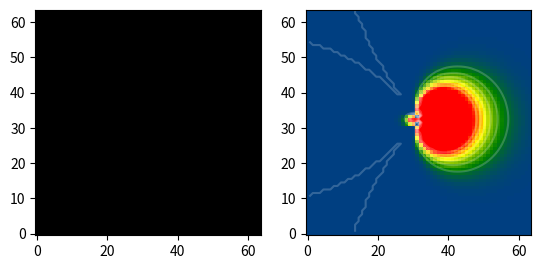

Python code for this plot:
import numpy as np
import matplotlib.pyplot as plt
from matplotlib.animation import FuncAnimation
from matplotlib.colors import LinearSegmentedColormap
from scipy.ndimage import distance_transform_edt
import os

# Mocking data if not present
H, W = 64, 64
binary_map = np.ones((H, W))
static_dist = np.full((H, W), 10.0)
static_risk = np.zeros((H, W))

NUM_OBSTACLES = 3
TOTAL_STEPS = 5
SIGMA_DYNAMIC = 4.0
ALPHA_DYNAMIC = 1.5

DIRECTIONS = np.array([[0, 2], [2, 0], [0, -2], [-2, 0]])
obs_positions = [np.array([32.0, 32.0]) for _ in range(NUM_OBSTACLES)]
obs_velocities = [DIRECTIONS[0] for _ in range(NUM_OBSTACLES)]

colors = ["blue", "green", "yellow", "red"]
risk_cmap = LinearSegmentedColormap.from_list("risk_map", colors)

def compute_dynamic_risk(obs_pos, obs_vel, H, W, sigma, alpha):
    grid = np.zeros((H, W))
    grid[int(obs_pos[0]), int(obs_pos[1])] = 1
    dyn_dist = distance_transform_edt(1 - grid)
    xs, ys = np.meshgrid(np.arange(W), np.arange(H))
    dx, dy = xs - obs_pos[1], ys - obs_pos[0]
    vel_norm = np.linalg.norm(obs_vel) + 1e-6
    d_norm   = np.sqrt(dx**2 + dy**2) + 1e-6
    cos_theta = (dx * obs_vel[1] + dy * obs_vel[0]) / (vel_norm * d_norm)
    w = 1 + alpha * cos_theta
    dir_dist = dyn_dist / w
    risk = np.exp(-(dir_dist**2) / (2 * sigma**2))
    return (risk - risk.min()) / (risk.max() - risk.min() + 1e-8)

def compute_total_risk(obs_positions, obs_velocities, static_risk, H, W):
    total = static_risk.copy()
    for pos, vel in zip(obs_positions, obs_velocities):
        total = np.clip(total + compute_dynamic_risk(pos, vel, H, W, SIGMA_DYNAMIC, ALPHA_DYNAMIC), 0, 1)
    return total

def step_obstacles(obs_positions, obs_velocities, H, W):
    for i in range(len(obs_positions)):
        next_pos = obs_positions[i] + obs_velocities[i]
        if next_pos[0] < 0 or next_pos[0] >= H: obs_velocities[i][0] *= -1
        if next_pos[1] < 0 or next_pos[1] >= W: obs_velocities[i][1] *= -1
        obs_positions[i] = np.clip(obs_positions[i] + obs_velocities[i], 0, [H-1, W-1])

fig, (ax1, ax2) = plt.subplots(1, 2)
ax1.imshow(binary_map, origin='lower', cmap='gray')
obs_dots_binary, = ax1.plot([], [], 'ro')
initial_risk = compute_total_risk(obs_positions, obs_velocities, static_risk, H, W)
im_risk = ax2.imshow(initial_risk, origin='lower', cmap=risk_cmap, vmin=-0.2, vmax=1.0)
obs_dots_risk, = ax2.plot([], [], 'wo')
contour_set = [ax2.contour(initial_risk, colors='white', alpha=0.2, levels=8, origin='lower')]

def update(frame):
    global obs_positions, obs_velocities
    risk_data = compute_total_risk(obs_positions, obs_velocities, static_risk, H, W)
    pos_array = np.array(obs_positions)
    obs_dots_binary.set_data(pos_array[:, 1], pos_array[:, 0])
    im_risk.set_data(risk_data)
    obs_dots_risk.set_data(pos_array[:, 1], pos_array[:, 0])
    for c in contour_set[0].collections: c.remove()
    contour_set[0] = ax2.contour(risk_data, colors='white', alpha=0.2, levels=8, origin='lower')
    step_obstacles(obs_positions, obs_velocities, H, W)
    return [im_risk, obs_dots_binary, obs_dots_risk] + contour_set[0].collections

ani = FuncAnimation(fig, update, frames=TOTAL_STEPS, interval=100, blit=False)
print("Animation initialization successful")
